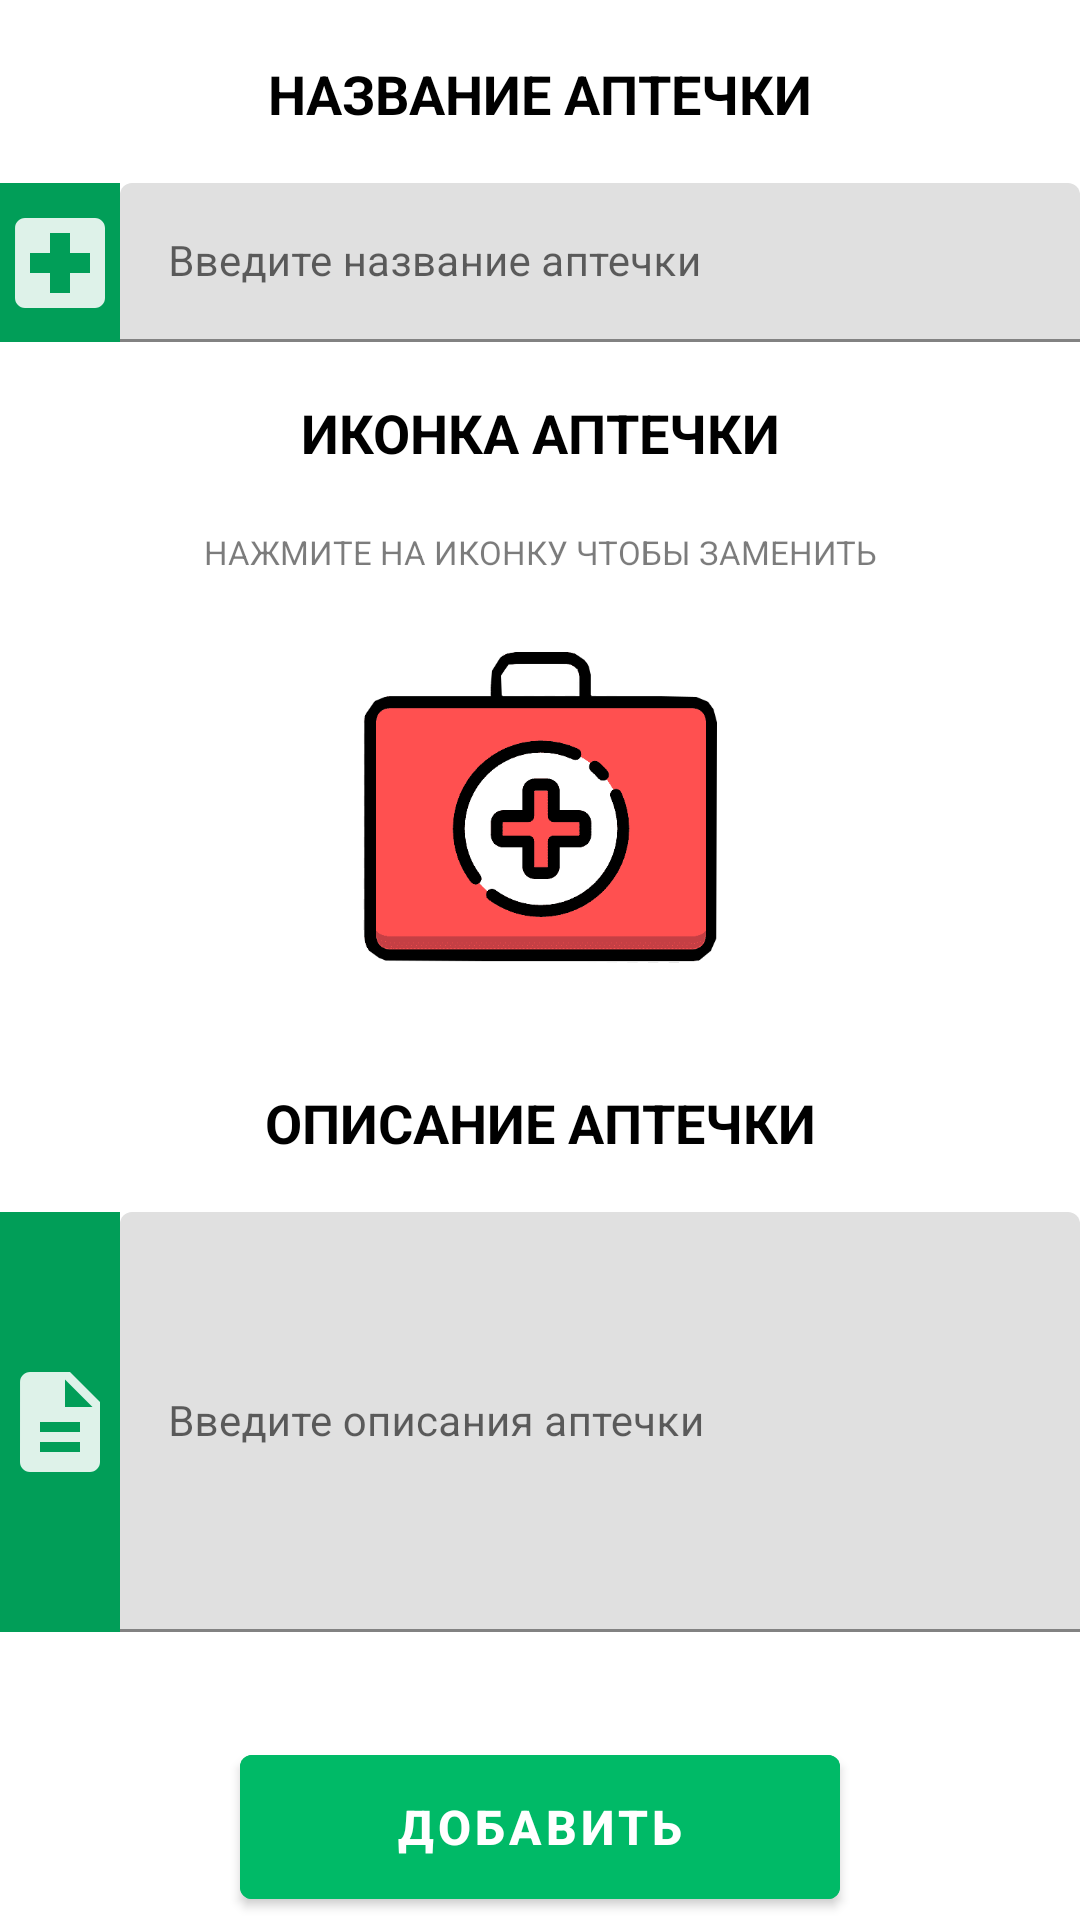

This screen was rendered from an Android layout file. Write that file and the resources it references.
<!-- AndroidManifest.xml: application theme Theme.Apte4ka -->
<!-- res/layout/fragment_aid_kit_add.xml -->
<?xml version="1.0" encoding="utf-8"?>
<layout xmlns:android="http://schemas.android.com/apk/res/android"
    xmlns:app="http://schemas.android.com/apk/res-auto"
    xmlns:tools="http://schemas.android.com/tools">

    <data>

        <variable
            name="aid"
            type="com.tisbus.apte4ka.presentation.viewmodel.aidkit.AidKitViewModel" />
    </data>

    <androidx.constraintlayout.widget.ConstraintLayout
        android:layout_width="match_parent"
        android:layout_height="match_parent"
        android:background="@color/white"
        tools:context=".presentation.fragment.aidkit.AidKitAddFragment">

        <ScrollView
            android:layout_width="match_parent"
            android:layout_height="wrap_content"
            app:layout_constraintBottom_toBottomOf="parent"
            app:layout_constraintEnd_toEndOf="parent"
            app:layout_constraintStart_toStartOf="parent"
            app:layout_constraintTop_toTopOf="parent">

            <androidx.constraintlayout.widget.ConstraintLayout
                android:layout_width="match_parent"
                android:layout_height="wrap_content">

                <TextView
                    android:id="@+id/tvName"
                    style="@style/aid_kit"
                    android:layout_width="0dp"
                    android:layout_height="60dp"
                    android:text="@string/aid_kit_name"
                    app:layout_constraintEnd_toEndOf="parent"
                    app:layout_constraintStart_toStartOf="parent"
                    app:layout_constraintTop_toTopOf="parent" />

                <ImageView
                    android:id="@+id/ivAidKitNameIcon"
                    android:layout_width="wrap_content"
                    android:layout_height="53dp"
                    android:background="#019E58"
                    android:contentDescription="@string/icon_aid_kit"
                    app:layout_constraintEnd_toStartOf="@+id/tilNamePreparation"
                    app:layout_constraintStart_toStartOf="parent"
                    app:layout_constraintTop_toBottomOf="@+id/tvName"
                    app:srcCompat="@drawable/ic_aid_kit_white" />

                <com.google.android.material.textfield.TextInputLayout
                    android:id="@+id/tilNamePreparation"
                    android:layout_width="0dp"
                    android:layout_height="wrap_content"
                    app:checkErrName="@{aid.aidCheckNameError}"
                    app:layout_constraintEnd_toEndOf="parent"
                    app:layout_constraintStart_toEndOf="@+id/ivAidKitNameIcon"
                    app:layout_constraintTop_toBottomOf="@+id/tvName">

                    <com.google.android.material.textfield.TextInputEditText
                        android:id="@+id/etName"
                        android:layout_width="match_parent"
                        android:layout_height="wrap_content"
                        android:hint="@string/enter_name_aid_kit"
                        android:maxLength="16"
                        android:textColorHint="#616161"
                        android:textSize="14sp"
                        tools:ignore="TextContrastCheck" />
                </com.google.android.material.textfield.TextInputLayout>

                <TextView
                    android:id="@+id/tvImage"
                    style="@style/aid_kit"
                    android:layout_width="0dp"
                    android:layout_height="60dp"
                    android:text="@string/icon_aid_kit"
                    app:layout_constraintEnd_toEndOf="parent"
                    app:layout_constraintStart_toStartOf="parent"
                    app:layout_constraintTop_toBottomOf="@+id/tilNamePreparation" />

                <TextView
                    android:id="@+id/tvHintIcon"
                    android:layout_width="0dp"
                    android:layout_height="20dp"
                    android:background="@color/white"
                    android:gravity="center"
                    android:text="@string/press_button_icon_change"
                    android:textAllCaps="true"
                    android:textColor="@color/light_black"
                    android:textSize="11sp"
                    app:layout_constraintEnd_toEndOf="parent"
                    app:layout_constraintStart_toStartOf="parent"
                    app:layout_constraintTop_toBottomOf="@+id/tvImage" />

                <ImageView
                    android:id="@+id/ivIconAidKit"
                    android:layout_width="150dp"
                    android:layout_height="150dp"
                    android:contentDescription="@string/icon_aid_kit"
                    android:padding="16dp"
                    app:layout_constraintEnd_toEndOf="parent"
                    app:layout_constraintStart_toStartOf="parent"
                    app:layout_constraintTop_toBottomOf="@+id/tvHintIcon"
                    app:srcCompat="@drawable/aid_kit_in_list" />

                <TextView
                    android:id="@+id/tvDescription"
                    style="@style/aid_kit"
                    android:layout_width="0dp"
                    android:layout_height="60dp"
                    android:text="@string/description_aid_kit"
                    app:layout_constraintEnd_toEndOf="parent"
                    app:layout_constraintStart_toStartOf="parent"
                    app:layout_constraintTop_toBottomOf="@+id/ivIconAidKit" />

                <ImageView
                    android:id="@+id/ivAidKitDescriptionIcon"
                    android:layout_width="wrap_content"
                    android:layout_height="140dp"
                    android:background="#019E58"
                    android:contentDescription="@string/icon_desc"
                    app:layout_constraintEnd_toStartOf="@+id/tilDescription"
                    app:layout_constraintStart_toStartOf="parent"
                    app:layout_constraintTop_toTopOf="@+id/tilDescription"
                    app:srcCompat="@drawable/ic_aid_kit_description_white" />

                <com.google.android.material.textfield.TextInputLayout
                    android:id="@+id/tilDescription"
                    android:layout_width="0dp"
                    android:layout_height="wrap_content"
                    app:checkErrDesc="@{aid.aidCheckDescError}"
                    app:layout_constraintBottom_toTopOf="@+id/bConfirmAddAidKit"
                    app:layout_constraintEnd_toEndOf="parent"
                    app:layout_constraintStart_toEndOf="@+id/ivAidKitDescriptionIcon"
                    app:layout_constraintTop_toBottomOf="@+id/tvDescription">

                    <com.google.android.material.textfield.TextInputEditText
                        android:id="@+id/etDescription"
                        android:layout_width="match_parent"
                        android:layout_height="140dp"
                        android:hint="@string/enter_description_aid_kit"
                        android:maxLength="75"
                        android:textColorHint="#616161"
                        android:textSize="14sp"
                        tools:ignore="TextContrastCheck" />
                </com.google.android.material.textfield.TextInputLayout>

                <com.google.android.material.button.MaterialButton
                    android:id="@+id/bConfirmAddAidKit"
                    style="@style/button_aid_kit"
                    android:text="@string/button_add"
                    app:layout_constraintBottom_toBottomOf="parent"
                    app:layout_constraintEnd_toEndOf="parent"
                    app:layout_constraintStart_toStartOf="parent"
                    app:layout_constraintTop_toBottomOf="@+id/tilDescription" />
            </androidx.constraintlayout.widget.ConstraintLayout>
        </ScrollView>
    </androidx.constraintlayout.widget.ConstraintLayout>
</layout>
<!-- resources referenced by this layout -->
<resources>
  <color name="light_black">#83000000</color>
  <color name="white">#FFFFFFFF</color>
  <!-- drawable aid_kit_in_list: png bitmap (drawable-v24, 11258 bytes) -->
  <!-- drawable ic_aid_kit_description_white (drawable) -->
  <vector android:alpha="0.87" android:height="40dp"
      android:tint="#FFFFFF" android:viewportHeight="24"
      android:viewportWidth="24" android:width="40dp" xmlns:android="http://schemas.android.com/apk/res/android">
      <path android:fillColor="@android:color/white" android:pathData="M14,2L6,2c-1.1,0 -1.99,0.9 -1.99,2L4,20c0,1.1 0.89,2 1.99,2L18,22c1.1,0 2,-0.9 2,-2L20,8l-6,-6zM16,18L8,18v-2h8v2zM16,14L8,14v-2h8v2zM13,9L13,3.5L18.5,9L13,9z"/>
  </vector>
  <!-- drawable ic_aid_kit_white (drawable) -->
  <vector android:alpha="0.87" android:height="40dp"
      android:tint="#FFFFFF" android:viewportHeight="24"
      android:viewportWidth="24" android:width="40dp" xmlns:android="http://schemas.android.com/apk/res/android">
      <path android:fillColor="@android:color/white" android:pathData="M19,3L5,3c-1.1,0 -1.99,0.9 -1.99,2L3,19c0,1.1 0.9,2 2,2h14c1.1,0 2,-0.9 2,-2L21,5c0,-1.1 -0.9,-2 -2,-2zM18,14h-4v4h-4v-4L6,14v-4h4L10,6h4v4h4v4z"/>
  </vector>
  <string name="aid_kit_name">Название аптечки</string>
  <string name="button_add">Добавить</string>
  <string name="description_aid_kit">Описание аптечки</string>
  <string name="enter_description_aid_kit">Введите описания аптечки</string>
  <string name="enter_name_aid_kit">Введите название аптечки</string>
  <string name="icon_aid_kit">Иконка Аптечки</string>
  <string name="icon_desc">icon_desc</string>
  <string name="press_button_icon_change">Нажмите на иконку чтобы заменить</string>
  <style name="aid_kit">
          <item name="android:textAlignment">center</item>
          <item name="android:textStyle">bold</item>
          <item name="android:textSize">18sp</item>
          <item name="android:paddingTop">18dp</item>
          <item name="android:background">@color/white</item>
          <item name="android:textColor">@color/black</item>
          <item name="android:textAllCaps">true</item>
      </style>
  <style name="button_aid_kit">
          <item name="android:layout_width">200dp</item>
          <item name="android:layout_height">60dp</item>
          <item name="android:layout_marginTop">35dp</item>
          <item name="android:backgroundTint">#00ba67</item>
          <item name="android:textColor">@color/white</item>
          <item name="android:textStyle">bold</item>
          <item name="android:textSize">16sp</item>
      </style>
  <style name="Theme.Apte4ka" parent="Theme.MaterialComponents.Light">
          
          <item name="colorPrimary">@color/green</item>
          <item name="colorPrimaryVariant">@color/green</item>
          <item name="colorOnPrimary">@color/white</item>
          
          <item name="colorSecondary">@color/green</item>
          <item name="colorSecondaryVariant">@color/green</item>
          <item name="colorOnSecondary">@color/green</item>
          
          <item name="android:statusBarColor" tools:targetApi="l">?attr/colorPrimaryVariant</item>
          
      </style>
  <color name="black">#FF000000</color>
  <color name="green">#00ae5d</color>
</resources>
